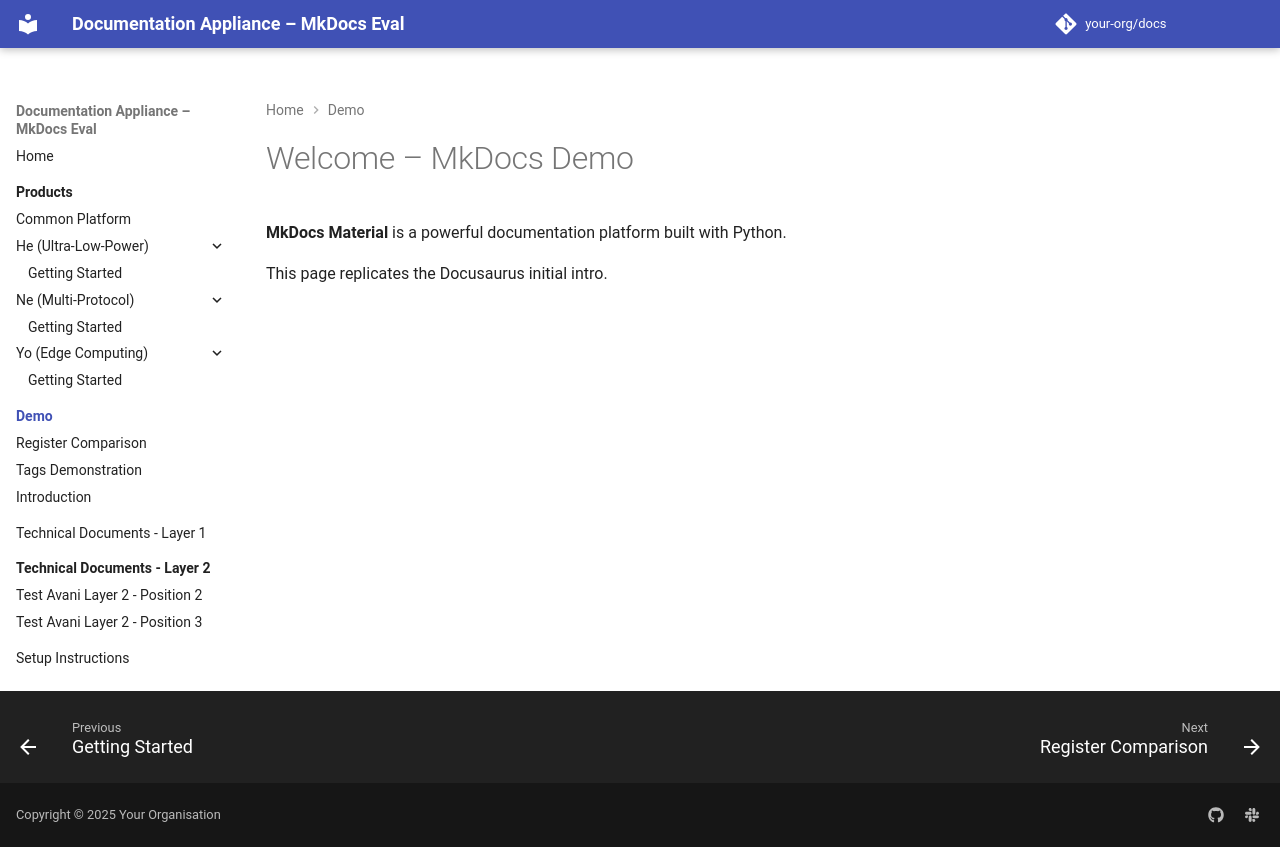

repository: avaninayak27/MkDocsTesting · page: 2.1/demo/index.html · generator: mkdocs

# Welcome – MkDocs Demo

**MkDocs Material** is a powerful documentation platform built with Python.

This page replicates the Docusaurus initial intro.
